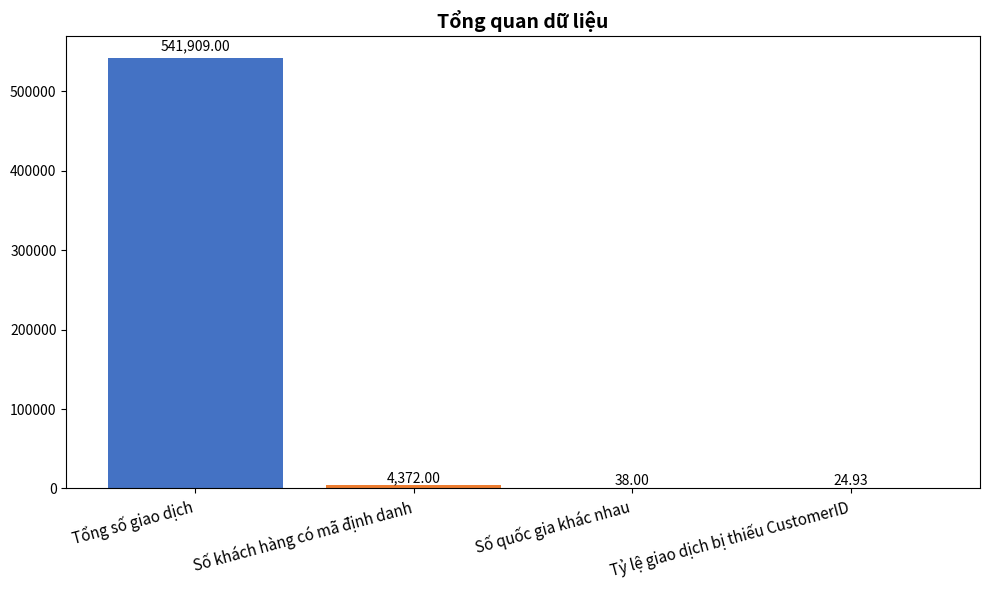

Source code (Python):
import matplotlib.pyplot as plt

# Dữ liệu tổng quan
labels = ["Tổng số giao dịch", "Số khách hàng có mã định danh", "Số quốc gia khác nhau", "Tỷ lệ giao dịch bị thiếu CustomerID"]
values = [541909, 4372, 38, 24.93]
colors = ["#4472C4", "#ED7D31", "#A5A5A5", "#FFC000"]

# Vẽ biểu đồ
plt.figure(figsize=(10,6))
bars = plt.bar(labels, values, color=colors)

# Gắn giá trị trên cột
for bar in bars:
    plt.text(bar.get_x() + bar.get_width()/2, bar.get_height() + (bar.get_height()*0.01),
             f"{bar.get_height():,.2f}", ha='center', va='bottom', fontsize=10)

# Tiêu đề ngắn gọn
plt.title("Tổng quan dữ liệu", fontsize=14, fontweight='bold')
plt.xticks(rotation=15, ha='right', fontsize=11)

plt.tight_layout()
plt.show()
